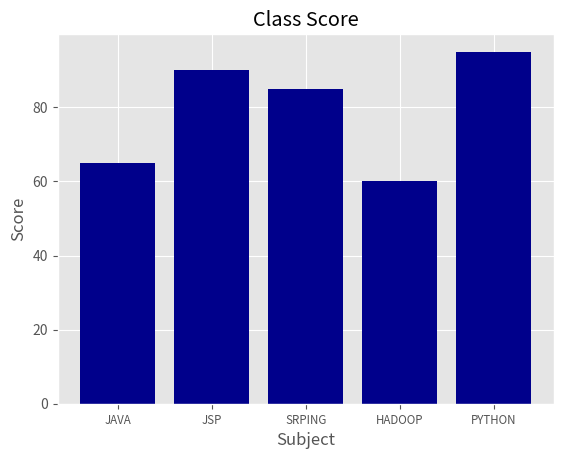

This figure's Python source:
'''
Created on 2020. 2. 4.

[redacted]

graph1.py : 그래프 그리기
'''

import matplotlib.pyplot as plt # pip install ggplot

plt.style.use("ggplot")
customers=["JAVA","JSP","SRPING","HADOOP","PYTHON"] #리스트
print(range(len(customers)))
customers_index = range(len(customers)) # 0~4지 인덱스
print(type(customers_index)) # 5
sale_amounts = [65,90,85,60,95] # 데이터 리스트 설정

fig = plt.figure() # 그래프 저장 공간. 그래프를 그리기 위한 공간=도화지
ax1 = fig.add_subplot(1,1,1) # 1행 1열 1번째 그래프
#막대 그래프 그리기
ax1.bar(customers_index,sale_amounts,align="center",
       color="darkblue")
ax1.xaxis.set_ticks_position("bottom") # x축 설정
ax1.yaxis.set_ticks_position("left") # y축 설정
# x축 표시 설정
plt.xticks(customers_index,customers,rotation=0,fontsize="small")
plt.xlabel("Subject")
plt.ylabel("Score")
plt.title("Class Score")
# 이미지 저장하기
plt.savefig("bar_plot.png",dpi=400,bbox_inches="tight")
# 화면에 이미지 출력하기
plt.show()